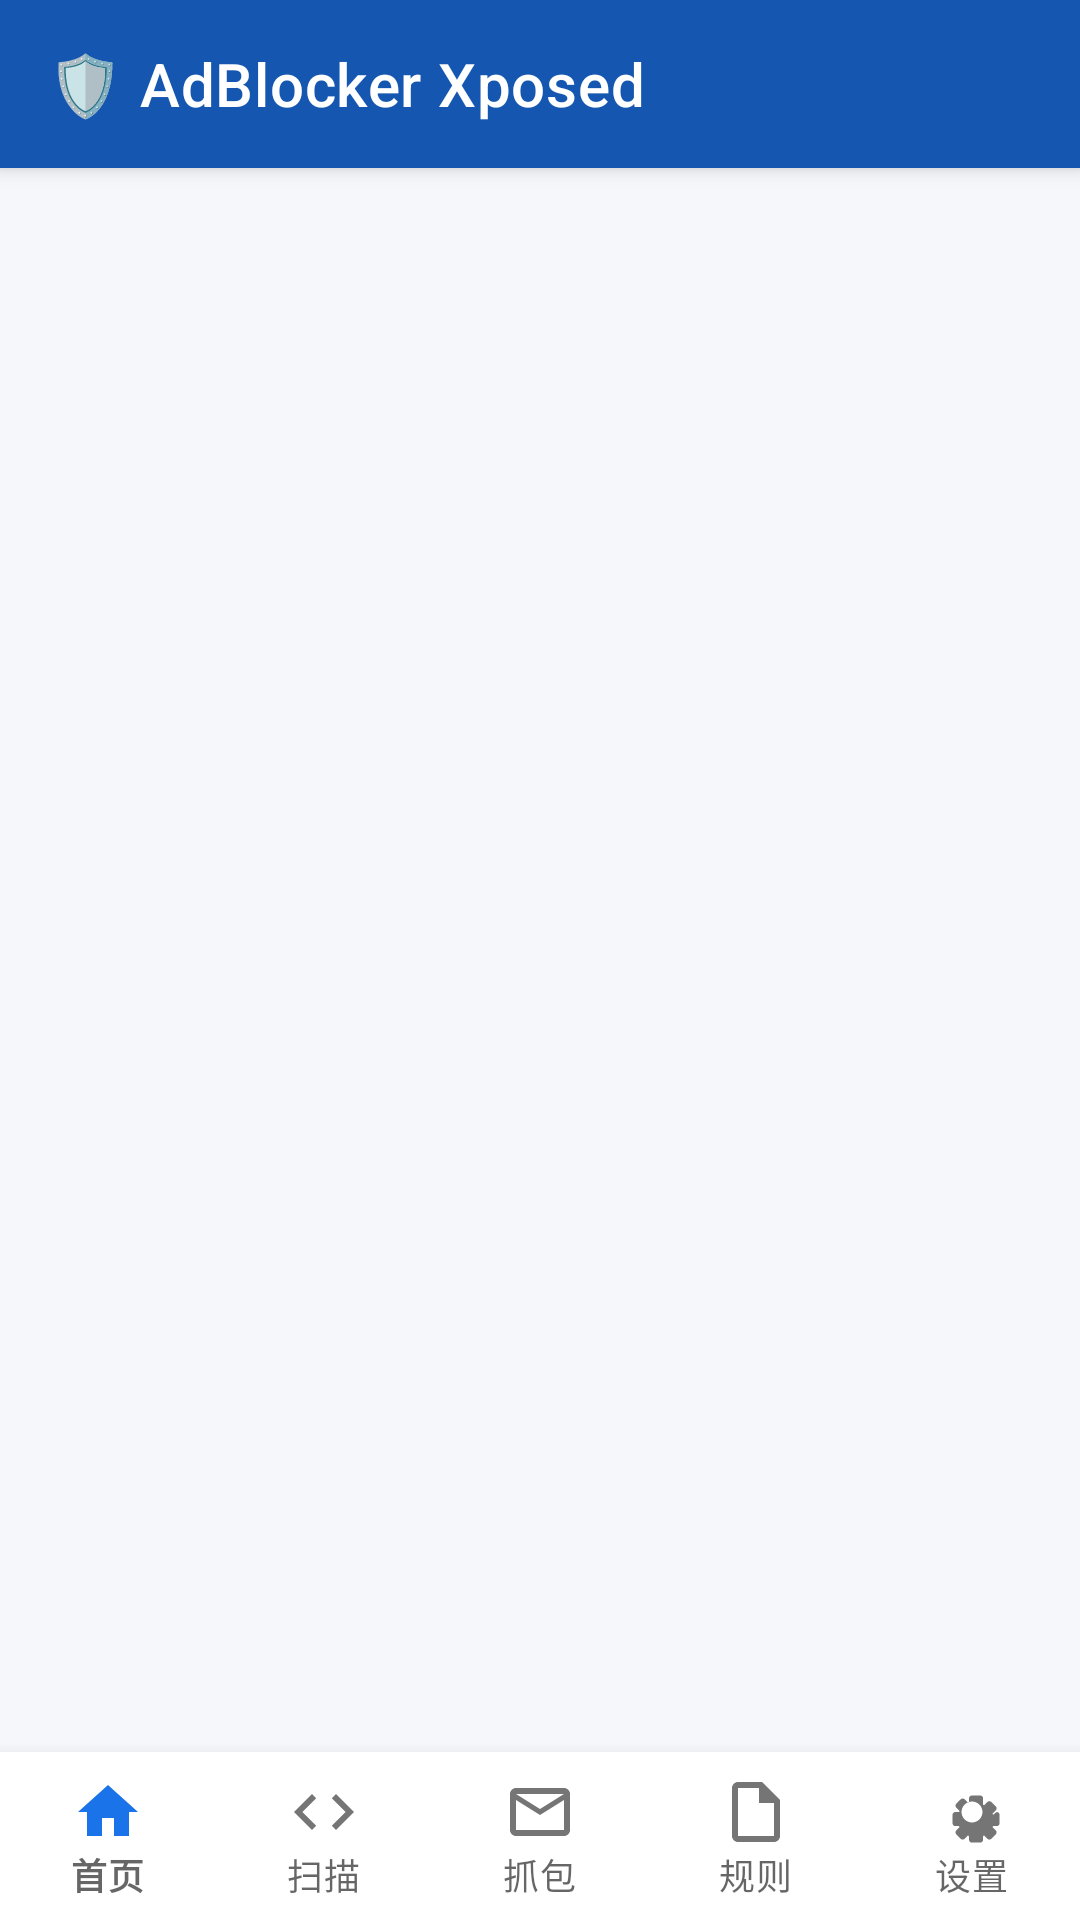

Reconstruct the res/layout file that produces this screen, plus the resources it refers to.
<!-- AndroidManifest.xml: application theme Theme.AdBlockerXposed -->
<!-- res/layout/activity_main.xml -->
<?xml version="1.0" encoding="utf-8"?>
<androidx.coordinatorlayout.widget.CoordinatorLayout
    xmlns:android="http://schemas.android.com/apk/res/android"
    xmlns:app="http://schemas.android.com/apk/res-auto"
    android:layout_width="match_parent"
    android:layout_height="match_parent"
    android:fitsSystemWindows="true">

    <com.google.android.material.appbar.AppBarLayout
        android:layout_width="match_parent"
        android:layout_height="wrap_content"
        android:background="@color/primary_dark"
        android:fitsSystemWindows="true">

        <com.google.android.material.appbar.MaterialToolbar
            android:id="@+id/toolbar"
            android:layout_width="match_parent"
            android:layout_height="?attr/actionBarSize"
            app:title="🛡️ AdBlocker Xposed"
            app:titleTextColor="@android:color/white"
            app:layout_scrollFlags="scroll|enterAlways"
            android:background="@color/primary_dark" />

    </com.google.android.material.appbar.AppBarLayout>

    <FrameLayout
        android:id="@+id/fragment_container"
        android:layout_width="match_parent"
        android:layout_height="match_parent"
        app:layout_behavior="@string/appbar_scrolling_view_behavior" />

    <com.google.android.material.bottomnavigation.BottomNavigationView
        android:id="@+id/bottom_nav"
        android:layout_width="match_parent"
        android:layout_height="wrap_content"
        android:layout_gravity="bottom"
        android:background="@color/bottom_nav_bg"
        app:itemIconTint="@color/bottom_nav_color"
        app:itemTextColor="@color/bottom_nav_color"
        app:menu="@menu/bottom_nav_menu"
        app:labelVisibilityMode="labeled" />

</androidx.coordinatorlayout.widget.CoordinatorLayout>
<!-- resources referenced by this layout -->
<resources>
  <color name="bottom_nav_bg">#FFFFFF</color>
  <color name="primary_dark">#1557B0</color>
  <style name="Theme.AdBlockerXposed" parent="Theme.MaterialComponents.Light.NoActionBar">
          <item name="colorPrimary">@color/primary</item>
          <item name="colorPrimaryDark">@color/primary_dark</item>
          <item name="colorAccent">@color/accent</item>
          <item name="android:windowBackground">@color/bg_primary</item>
          <item name="android:statusBarColor">@color/primary_dark</item>
          <item name="bottomNavigationStyle">@style/BottomNav</item>
      </style>
  <color name="primary">#1A73E8</color>
  <color name="accent">#4CAF50</color>
  <color name="bg_primary">#F5F7FA</color>
  <style name="BottomNav" parent="Widget.MaterialComponents.BottomNavigationView">
          <item name="itemIconTint">@color/bottom_nav_color</item>
          <item name="itemTextColor">@color/bottom_nav_color</item>
          <item name="labelVisibilityMode">labeled</item>
      </style>
</resources>
